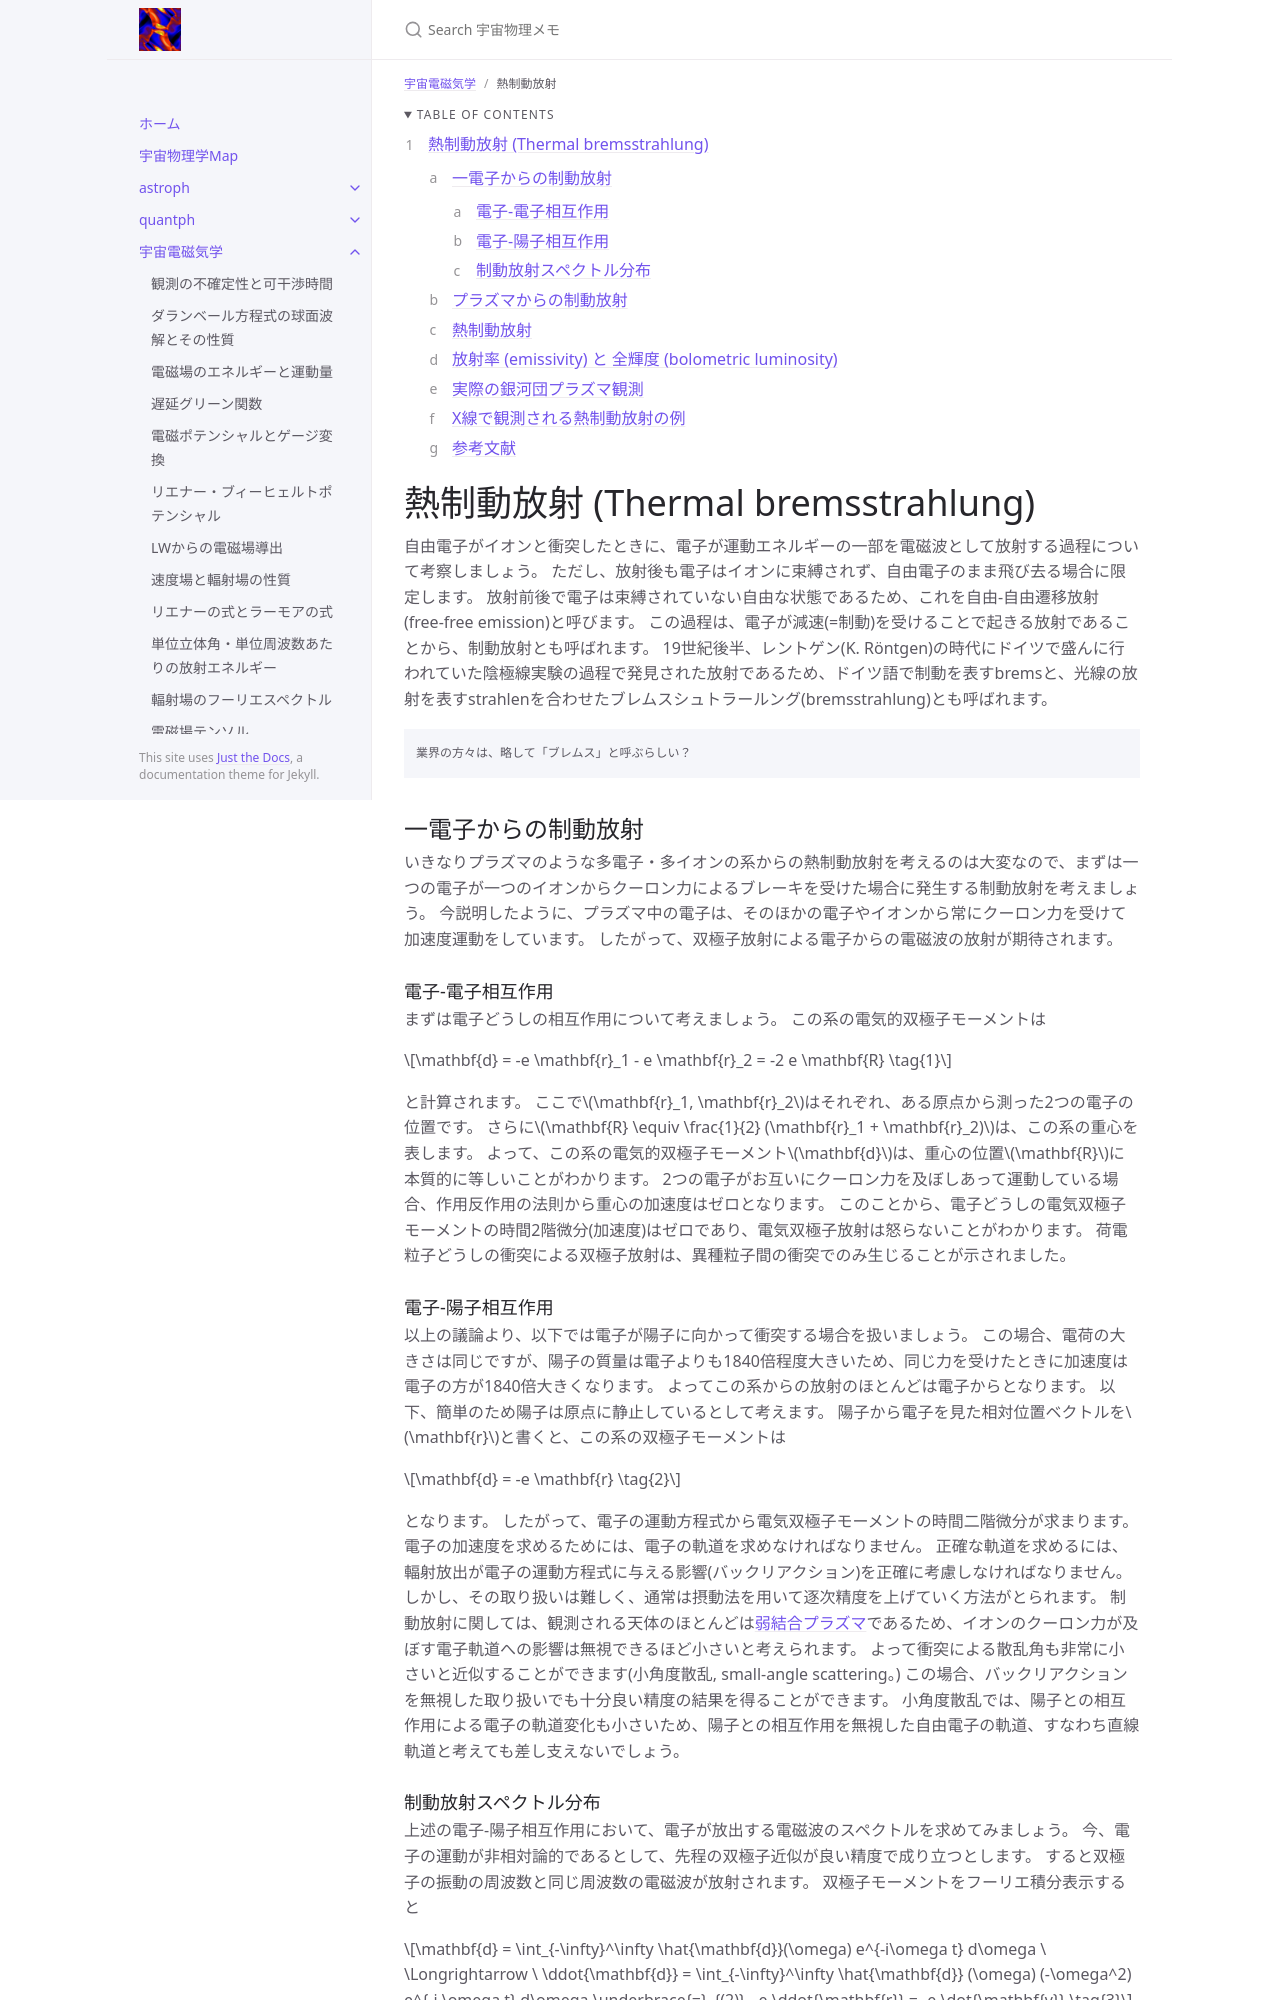

repository: github-nakasho/github-nakasho.github.io · page: astroelec/thermal_brems.html · generator: jekyll

---
layout: default
title: 熱制動放射
parent: 宇宙電磁気学
math: mathjax3
permalink: /astroelec/thermal_brems
nav_order: 106
---

{: .no_toc }

<details open markdown="block">
  <summary>
    Table of contents
  </summary>
  {: .text-delta }
1. TOC
{:toc}
</details>

{% include adsense.html %} 

# 熱制動放射 (Thermal bremsstrahlung)

自由電子がイオンと衝突したときに、電子が運動エネルギーの一部を電磁波として放射する過程について考察しましょう。
ただし、放射後も電子はイオンに束縛されず、自由電子のまま飛び去る場合に限定します。
放射前後で電子は束縛されていない自由な状態であるため、これを自由-自由遷移放射 (free-free emission)と呼びます。
この過程は、電子が減速(=制動)を受けることで起きる放射であることから、制動放射とも呼ばれます。
19世紀後半、レントゲン(K. Röntgen)の時代にドイツで盛んに行われていた陰極線実験の過程で発見された放射であるため、ドイツ語で制動を表すbremsと、光線の放射を表すstrahlenを合わせたブレムスシュトラールング(bremsstrahlung)とも呼ばれます。

```
業界の方々は、略して「ブレムス」と呼ぶらしい？
```

## 一電子からの制動放射

いきなりプラズマのような多電子・多イオンの系からの熱制動放射を考えるのは大変なので、まずは一つの電子が一つのイオンからクーロン力によるブレーキを受けた場合に発生する制動放射を考えましょう。
今説明したように、プラズマ中の電子は、そのほかの電子やイオンから常にクーロン力を受けて加速度運動をしています。
したがって、双極子放射による電子からの電磁波の放射が期待されます。

### 電子-電子相互作用

まずは電子どうしの相互作用について考えましょう。
この系の電気的双極子モーメントは

$$
\mathbf{d} 
= -e \mathbf{r}_1 - e \mathbf{r}_2 
= -2 e \mathbf{R} \tag{1}
$$

と計算されます。
ここで$$\mathbf{r}_1, \mathbf{r}_2$$はそれぞれ、ある原点から測った2つの電子の位置です。
さらに$$\mathbf{R} \equiv \frac{1}{2} (\mathbf{r}_1 + \mathbf{r}_2)$$は、この系の重心を表します。
よって、この系の電気的双極子モーメント$$\mathbf{d}$$は、重心の位置$$\mathbf{R}$$に本質的に等しいことがわかります。
2つの電子がお互いにクーロン力を及ぼしあって運動している場合、作用反作用の法則から重心の加速度はゼロとなります。
このことから、電子どうしの電気双極子モーメントの時間2階微分(加速度)はゼロであり、電気双極子放射は怒らないことがわかります。
荷電粒子どうしの衝突による双極子放射は、異種粒子間の衝突でのみ生じることが示されました。

### 電子-陽子相互作用

以上の議論より、以下では電子が陽子に向かって衝突する場合を扱いましょう。
この場合、電荷の大きさは同じですが、陽子の質量は電子よりも1840倍程度大きいため、同じ力を受けたときに加速度は電子の方が1840倍大きくなります。
よってこの系からの放射のほとんどは電子からとなります。
以下、簡単のため陽子は原点に静止しているとして考えます。
陽子から電子を見た相対位置ベクトルを$$\mathbf{r}$$と書くと、この系の双極子モーメントは

$$
\mathbf{d} 
= -e \mathbf{r} \tag{2}
$$

となります。
したがって、電子の運動方程式から電気双極子モーメントの時間二階微分が求まります。
電子の加速度を求めるためには、電子の軌道を求めなければなりません。
正確な軌道を求めるには、輻射放出が電子の運動方程式に与える影響(バックリアクション)を正確に考慮しなければなりません。
しかし、その取り扱いは難しく、通常は摂動法を用いて逐次精度を上げていく方法がとられます。
制動放射に関しては、観測される天体のほとんどは[弱結合プラズマ](/plasma/parameter)であるため、イオンのクーロン力が及ぼす電子軌道への影響は無視できるほど小さいと考えられます。
よって衝突による散乱角も非常に小さいと近似することができます(小角度散乱, small-angle scattering。)
この場合、バックリアクションを無視した取り扱いでも十分良い精度の結果を得ることができます。
小角度散乱では、陽子との相互作用による電子の軌道変化も小さいため、陽子との相互作用を無視した自由電子の軌道、すなわち直線軌道と考えても差し支えないでしょう。
